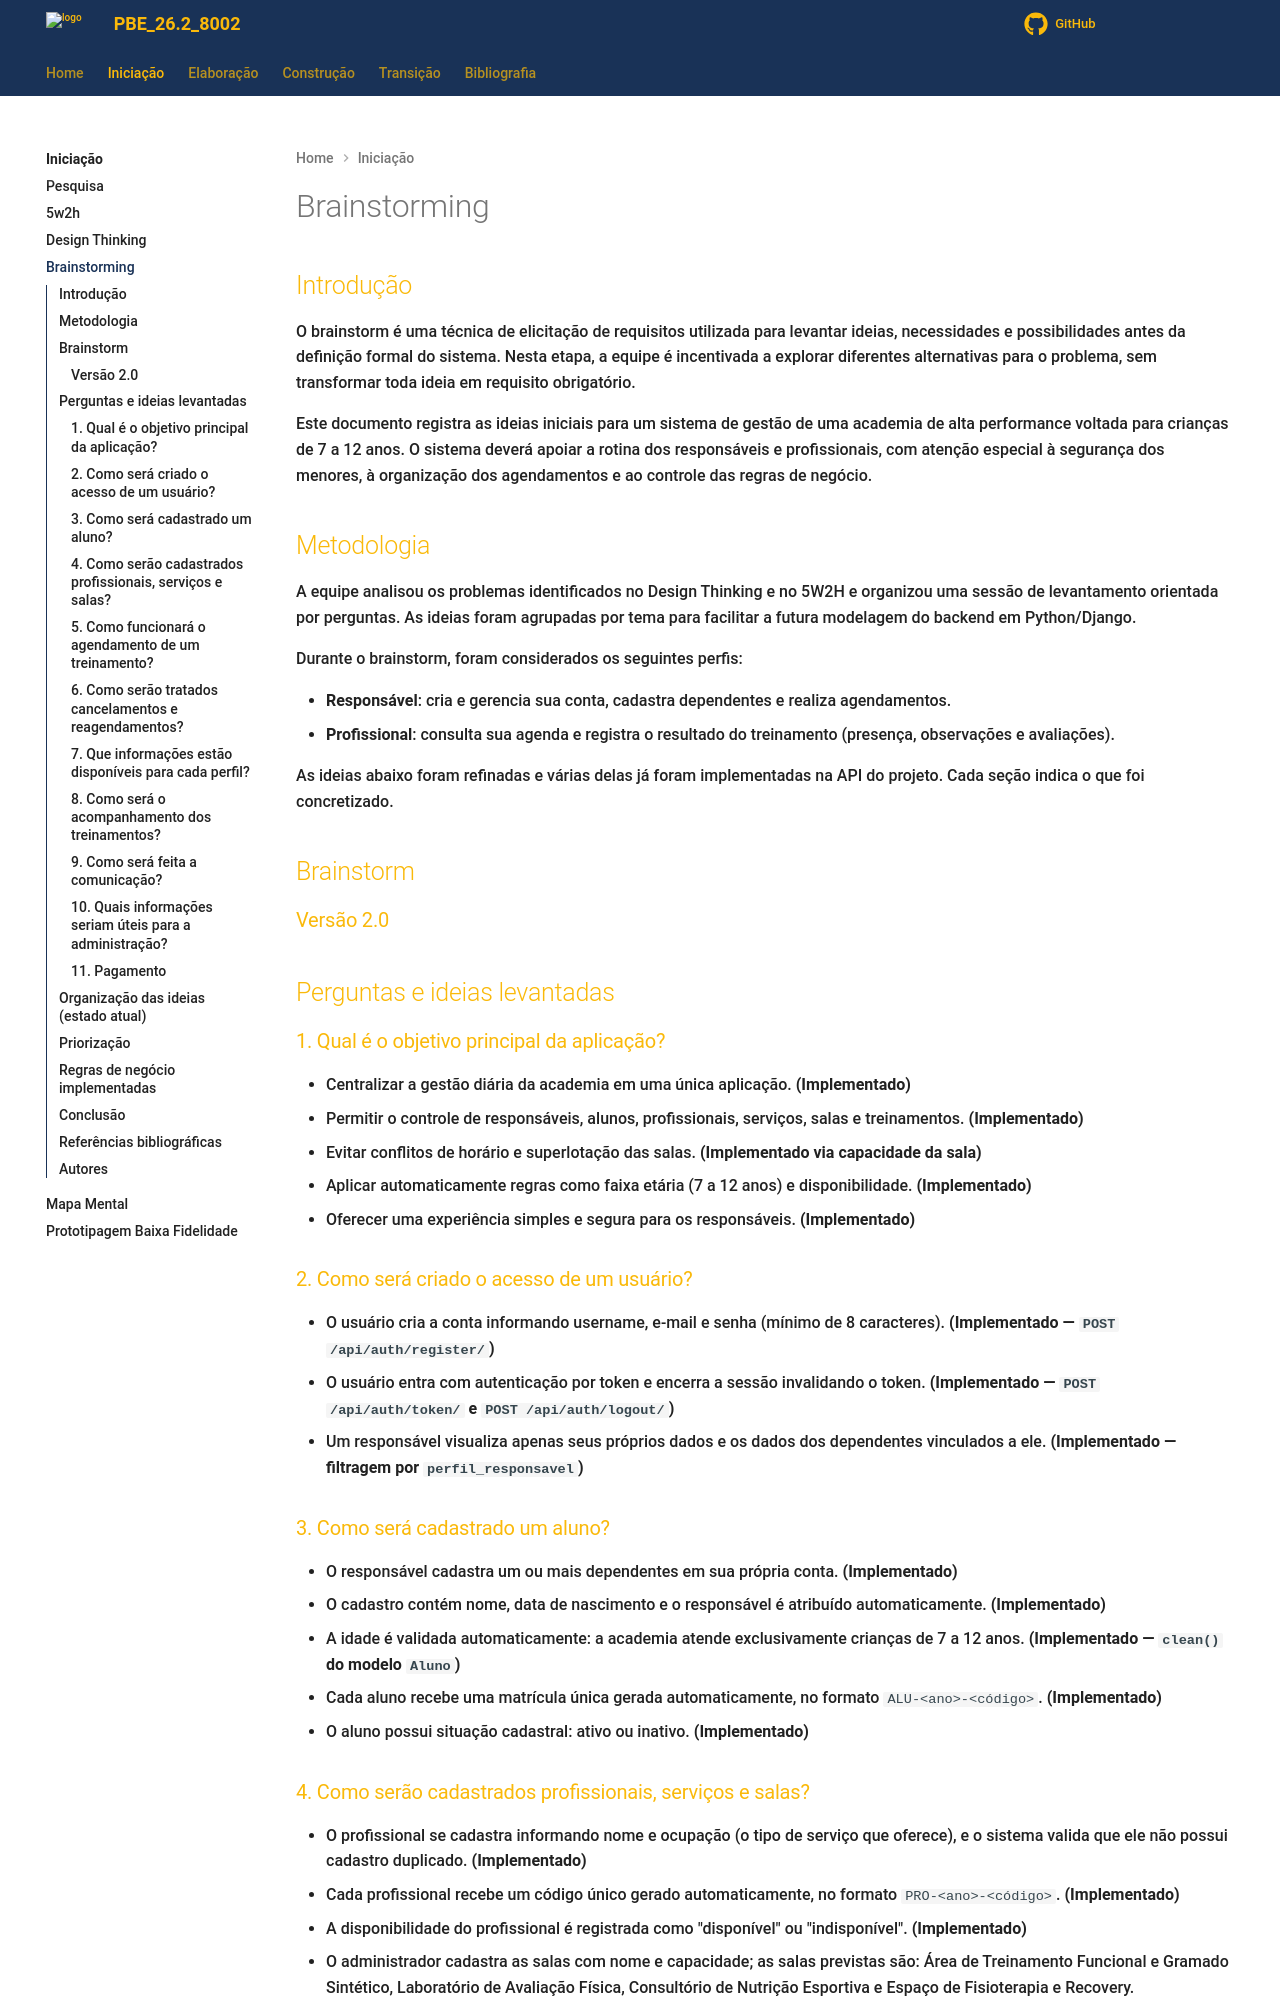

repository: Projetos-de-Extensao/PBE_26.2_8002_II · page: Iniciacao/Brainstorm/index.html · generator: mkdocs

---
id: brainstorm
title: Brainstorm
---

## Introdução

O brainstorm é uma técnica de elicitação de requisitos utilizada para levantar ideias, necessidades e possibilidades antes da definição formal do sistema. Nesta etapa, a equipe é incentivada a explorar diferentes alternativas para o problema, sem transformar toda ideia em requisito obrigatório.

Este documento registra as ideias iniciais para um sistema de gestão de uma academia de alta performance voltada para crianças de 7 a 12 anos. O sistema deverá apoiar a rotina dos responsáveis e profissionais, com atenção especial à segurança dos menores, à organização dos agendamentos e ao controle das regras de negócio.

## Metodologia

A equipe analisou os problemas identificados no Design Thinking e no 5W2H e organizou uma sessão de levantamento orientada por perguntas. As ideias foram agrupadas por tema para facilitar a futura modelagem do backend em Python/Django.

Durante o brainstorm, foram considerados os seguintes perfis:

- **Responsável**: cria e gerencia sua conta, cadastra dependentes e realiza agendamentos.
- **Profissional**: consulta sua agenda e registra o resultado do treinamento (presença, observações e avaliações).

As ideias abaixo foram refinadas e várias delas já foram implementadas na API do projeto. Cada seção indica o que foi concretizado.

## Brainstorm

### Versão 2.0

## Perguntas e ideias levantadas

### 1. Qual é o objetivo principal da aplicação?

- Centralizar a gestão diária da academia em uma única aplicação. **(Implementado)**
- Permitir o controle de responsáveis, alunos, profissionais, serviços, salas e treinamentos. **(Implementado)**
- Evitar conflitos de horário e superlotação das salas. **(Implementado via capacidade da sala)**
- Aplicar automaticamente regras como faixa etária (7 a 12 anos) e disponibilidade. **(Implementado)**
- Oferecer uma experiência simples e segura para os responsáveis. **(Implementado)**

### 2. Como será criado o acesso de um usuário?

- O usuário cria a conta informando username, e-mail e senha (mínimo de 8 caracteres). **(Implementado — `POST /api/auth/register/`)**
- O usuário entra com autenticação por token e encerra a sessão invalidando o token. **(Implementado — `POST /api/auth/token/` e `POST /api/auth/logout/`)**
- Um responsável visualiza apenas seus próprios dados e os dados dos dependentes vinculados a ele. **(Implementado — filtragem por `perfil_responsavel`)**

### 3. Como será cadastrado um aluno?

- O responsável cadastra um ou mais dependentes em sua própria conta. **(Implementado)**
- O cadastro contém nome, data de nascimento e o responsável é atribuído automaticamente. **(Implementado)**
- A idade é validada automaticamente: a academia atende exclusivamente crianças de 7 a 12 anos. **(Implementado — `clean()` do modelo `Aluno`)**
- Cada aluno recebe uma matrícula única gerada automaticamente, no formato `ALU-<ano>-<código>`. **(Implementado)**
- O aluno possui situação cadastral: ativo ou inativo. **(Implementado)**
